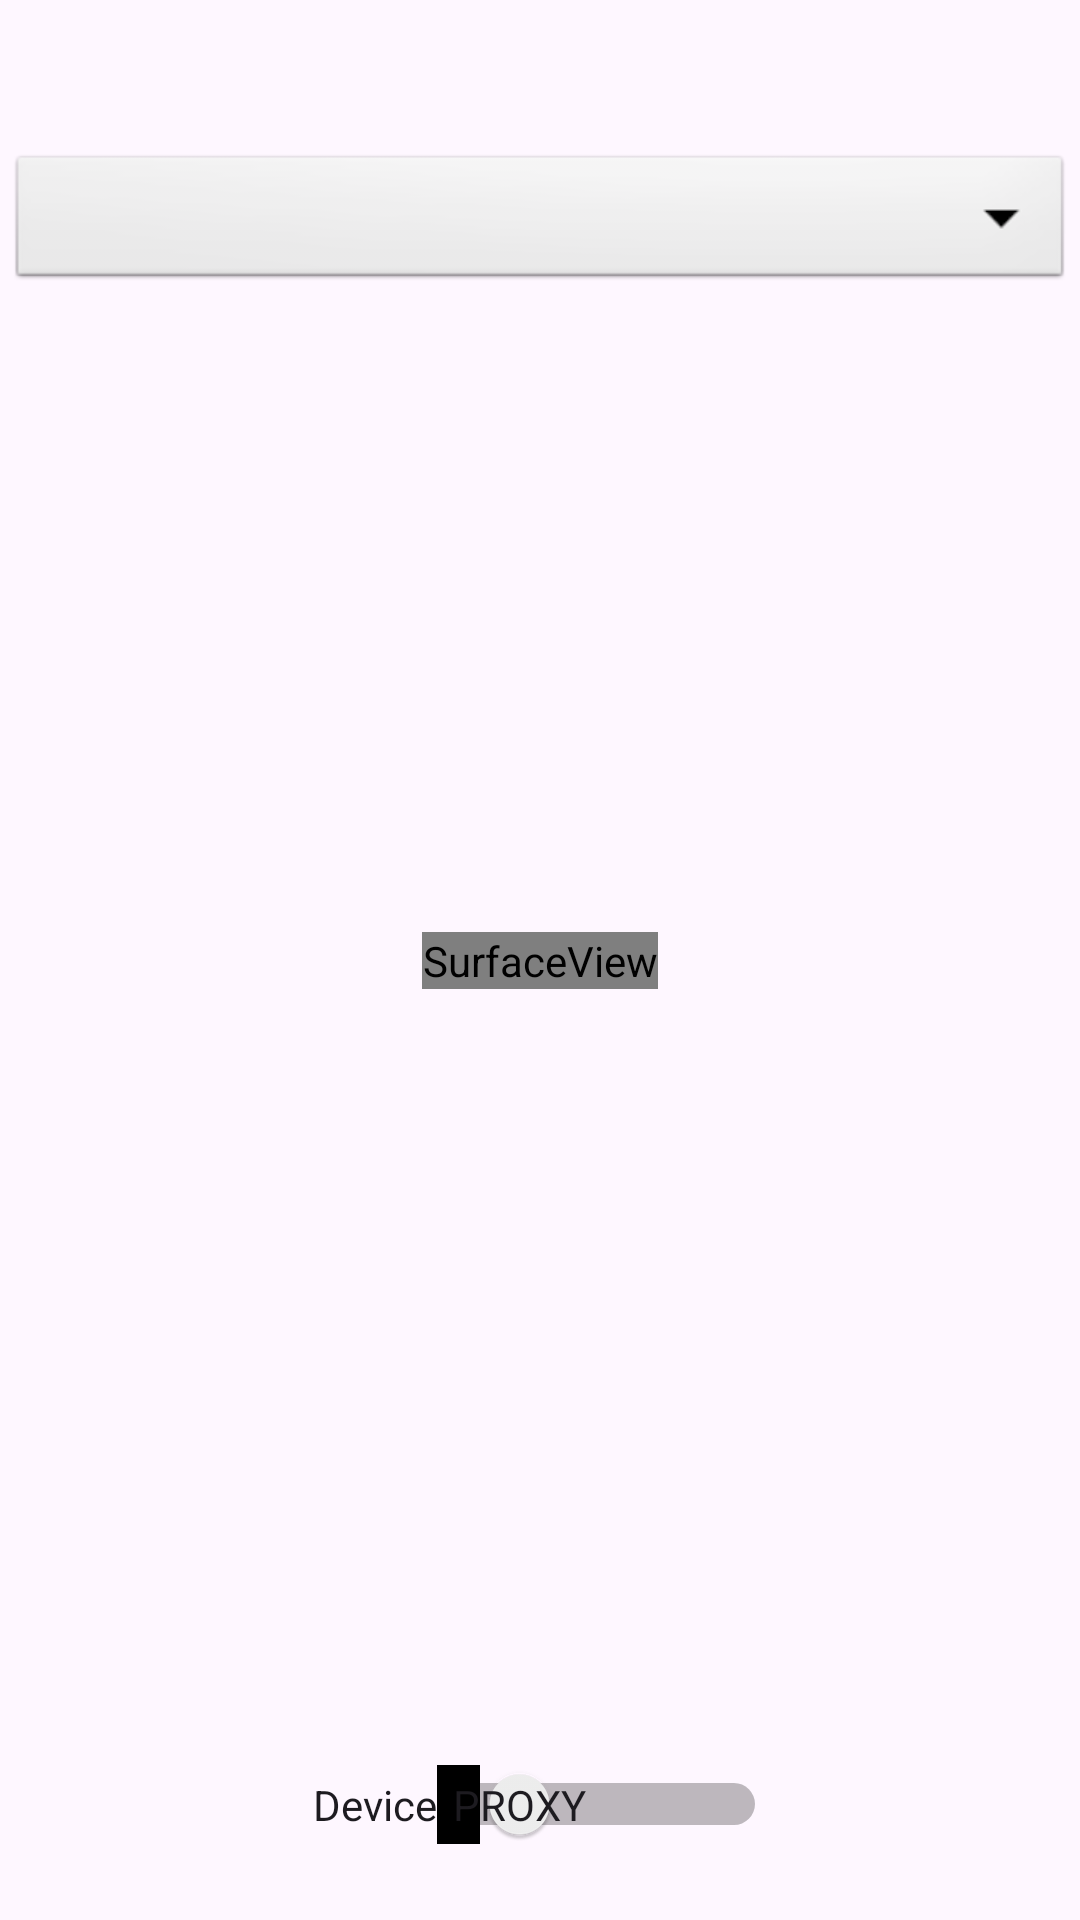

Write the Android layout XML for this screen, with the resource values it uses.
<!-- AndroidManifest.xml: application theme Theme.PoCLRReferenceAndroidJavaClient -->
<!-- res/layout/activity_mendelbrot_demo.xml -->
<?xml version="1.0" encoding="utf-8"?>
<androidx.constraintlayout.widget.ConstraintLayout xmlns:android="http://schemas.android.com/apk/res/android"
    xmlns:app="http://schemas.android.com/apk/res-auto"
    xmlns:tools="http://schemas.android.com/tools"
    android:layout_width="match_parent"
    android:layout_height="match_parent"
    tools:context=".MandelbrotDemoActivity">

    <Spinner
        android:id="@+id/discoverySpinner2"
        android:layout_width="355dp"
        android:layout_height="48dp"
        android:layout_marginStart="28dp"
        android:layout_marginTop="50dp"
        android:layout_marginEnd="28dp"
        android:background="@android:drawable/btn_dropdown"
        android:popupBackground="@color/purple_200"
        android:spinnerMode="dropdown"
        app:layout_constraintEnd_toEndOf="parent"
        app:layout_constraintStart_toStartOf="parent"
        app:layout_constraintTop_toTopOf="parent" />

    <SurfaceView
        android:id="@+id/MandelbrotView"
        android:layout_width="wrap_content"
        android:layout_height="wrap_content"
        app:layout_constraintBottom_toBottomOf="parent"
        app:layout_constraintEnd_toEndOf="parent"
        app:layout_constraintHorizontal_bias="0.5"
        app:layout_constraintStart_toStartOf="parent"
        app:layout_constraintTop_toTopOf="parent"
        app:layout_constraintVertical_bias="0.5" />

    <Switch
        android:id="@+id/deviceSwitch"
        android:layout_width="wrap_content"
        android:layout_height="wrap_content"
        android:layout_marginBottom="25dp"
        android:showText="true"
        android:text="Device"
        android:textOff="Proxy"
        android:textOn="Remote"
        app:layout_constraintBottom_toBottomOf="parent"
        app:layout_constraintEnd_toEndOf="parent"
        app:layout_constraintStart_toStartOf="parent" />
</androidx.constraintlayout.widget.ConstraintLayout>
<!-- resources referenced by this layout -->
<resources>
  <style name="Theme.PoCLRReferenceAndroidJavaClient" parent="Theme.MaterialComponents.DayNight.DarkActionBar">
          
          <item name="colorPrimary">@color/purple_500</item>
          <item name="colorPrimaryVariant">@color/purple_700</item>
          <item name="colorOnPrimary">@color/white</item>
          
          <item name="colorSecondary">@color/teal_200</item>
          <item name="colorSecondaryVariant">@color/teal_700</item>
          <item name="colorOnSecondary">@color/black</item>
          
          <item name="android:statusBarColor">?attr/colorPrimaryVariant</item>
          
      </style>
  <!-- not gathered from this repository: default colours our renderer supplied (Android Studio template values) -->
  <color name="purple_200">#FFBB86FC</color>
  <color name="purple_500">#FF6200EE</color>
  <color name="purple_700">#FF3700B3</color>
  <color name="teal_200">#FF03DAC5</color>
  <color name="teal_700">#FF018786</color>
  <color name="black">#FF000000</color>
  <color name="white">#FFFFFFFF</color>
</resources>
